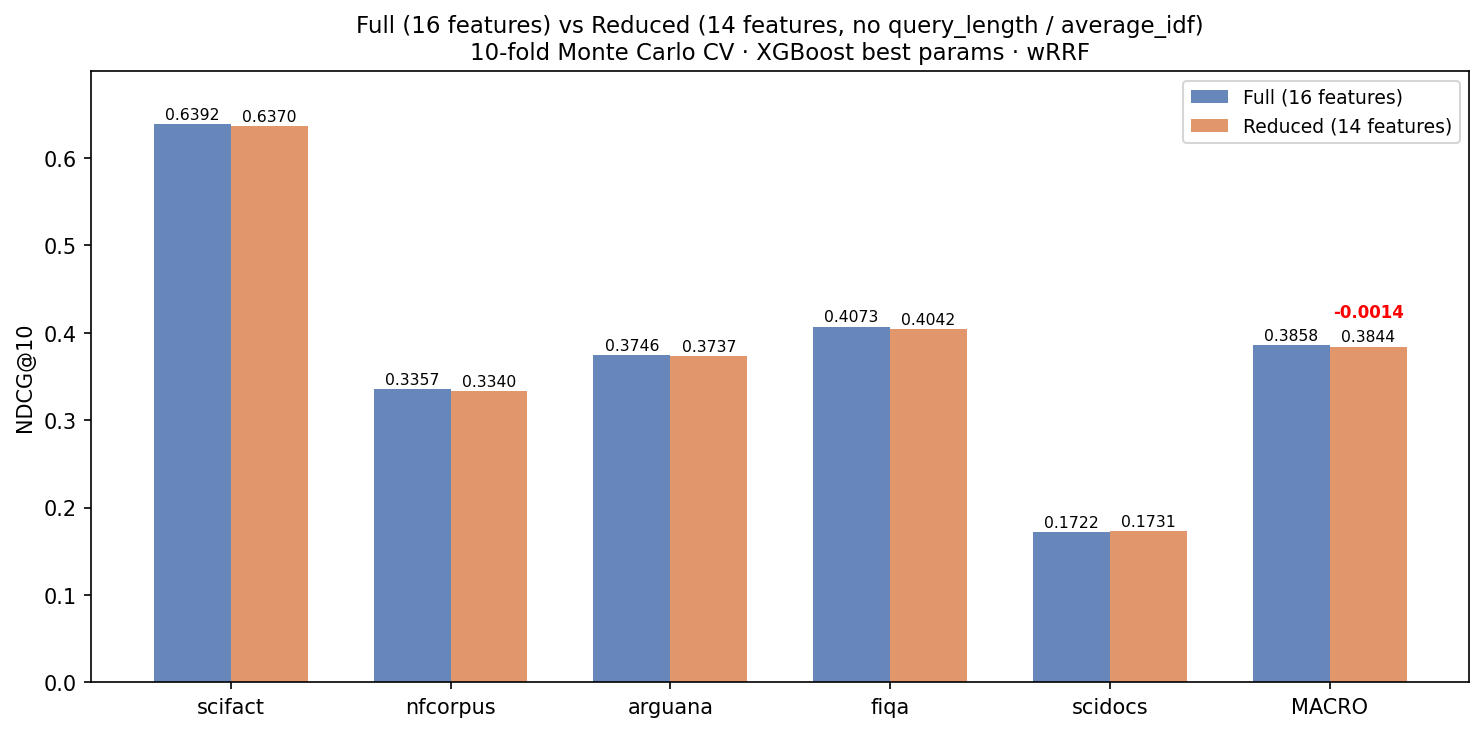

Source data for this figure (header and first rows):
model, n_features, removed_features, macro_ndcg10, scifact, nfcorpus, arguana, fiqa, scidocs, fold_0_scifact, fold_1_scifact, fold_2_scifact, fold_3_scifact, fold_4_scifact, fold_5_scifact, fold_6_scifact, fold_7_scifact, fold_8_scifact, fold_9_scifact, fold_0_nfcorpus, fold_1_nfcorpus, fold_2_nfcorpus, fold_3_nfcorpus, fold_4_nfcorpus
full, 16, —, 0.3858, 0.6392, 0.3357, 0.3746, 0.4073, 0.1722, 0.6428, 0.5761, 0.6981, 0.685, 0.5732, 0.6011, 0.6672, 0.689, 0.6142, 0.645, 0.317, 0.3576, 0.2947, 0.3427, 0.311
reduced, 14, query_length, average_idf, 0.3844, 0.637, 0.334, 0.3737, 0.4042, 0.1731, 0.6332, 0.571, 0.6919, 0.6845, 0.5663, 0.6073, 0.6638, 0.6938, 0.6156, 0.6429, 0.3191, 0.3525, 0.2866, 0.3436, 0.3071
